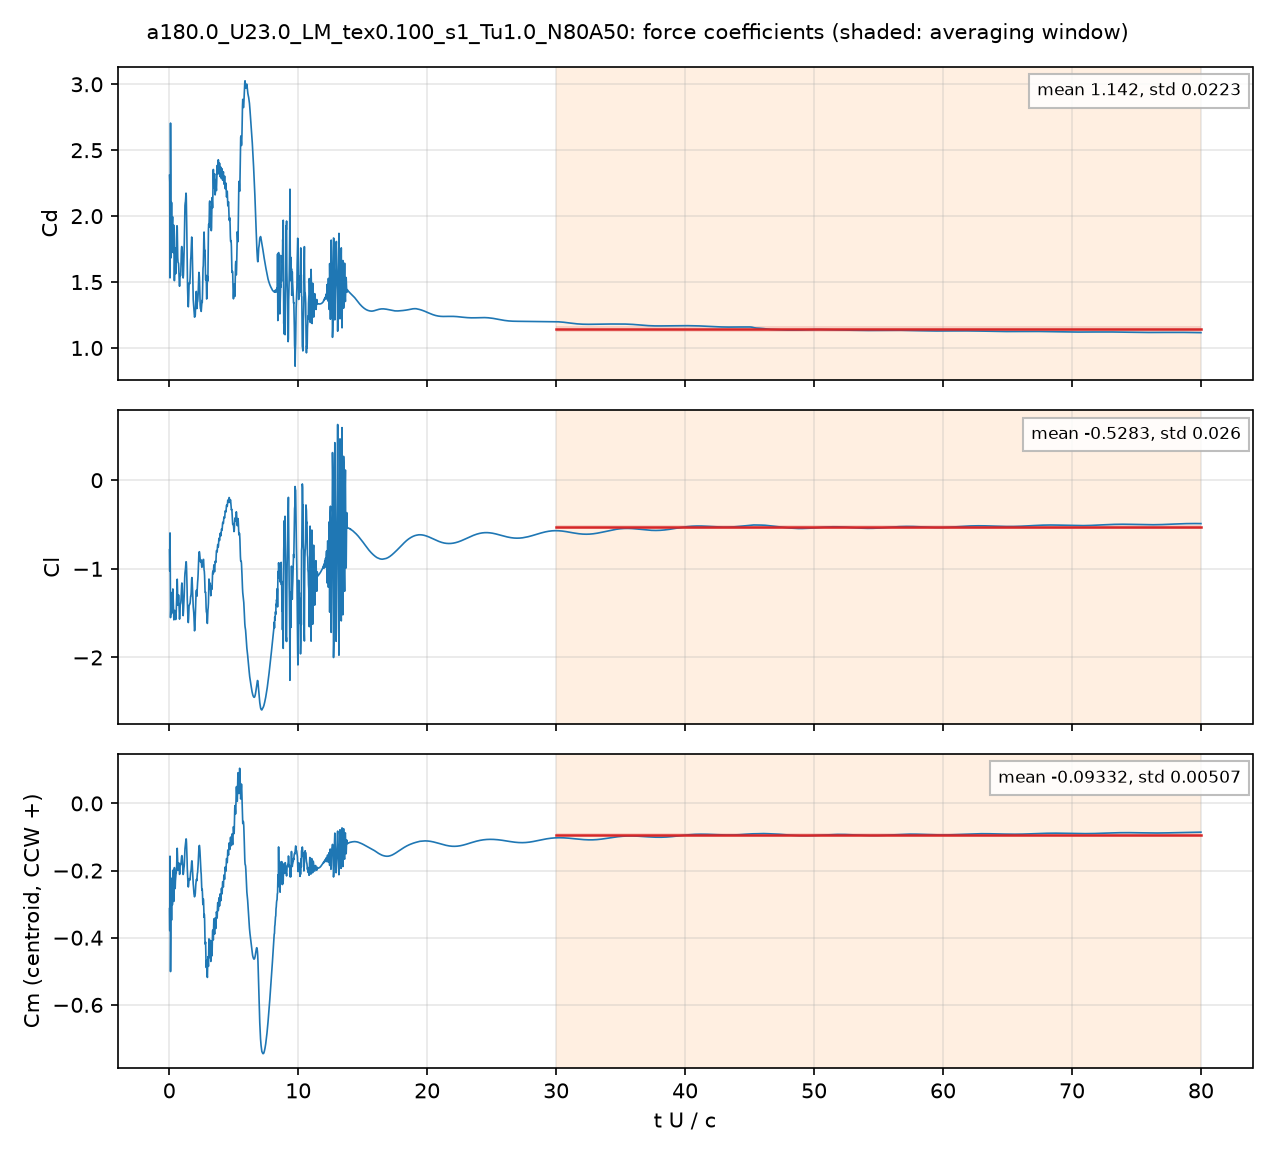

Data behind this chart, as committed beside it:
# a180.0_U23.0_LM_tex0.100_s1_Tu1.0_N80A…, q = 0.5 U^2, A = c dz, c = 0.048 m; Cm about the centroid, CCW +
# averaging window t U/c = 30 .. 80; dec…
t_s, t_U_over_c, Cd, Cl, Cm_z_ccw, Cd_pressure, Cd_viscous
4.1498924e-05, 0.01988, 2.309, -0.785, -0.3135, 2.298, 0.0106
8.3422694e-05, 0.03997, 2.257, -1.023, -0.3787, 2.246, 0.0114
0.0001253, 0.06005, 1.532, -0.5949, -0.1572, 1.518, 0.01406
0.0001668, 0.07993, 1.838, -0.9795, -0.2223, 1.832, 0.005542
0.0002083, 0.09982, 2.705, -1.55, -0.5008, 2.697, 0.008861
0.0002501, 0.1198, 2.308, -1.475, -0.3975, 2.3, 0.008304
0.0002924, 0.1401, 1.684, -1.266, -0.2288, 1.677, 0.007097
0.0003342, 0.1601, 1.806, -1.339, -0.2501, 1.798, 0.007933
0.0003757, 0.18, 2.104, -1.504, -0.3475, 2.096, 0.007151
0.0004174, 0.2, 1.78, -1.403, -0.248, 1.774, 0.005993
0.0004589, 0.2199, 1.738, -1.341, -0.2223, 1.733, 0.005969
0.0005006, 0.2399, 1.945, -1.477, -0.3027, 1.939, 0.005593
0.0005427, 0.2601, 1.995, -1.407, -0.2942, 1.989, 0.00648
0.000584, 0.2798, 1.865, -1.227, -0.2111, 1.86, 0.005256
0.0006262, 0.3, 1.724, -1.322, -0.1986, 1.72, 0.003935
0.0006679, 0.32, 1.767, -1.429, -0.2281, 1.762, 0.004891
0.0007101, 0.3402, 1.933, -1.536, -0.2878, 1.929, 0.004134
0.0007516, 0.3601, 1.873, -1.576, -0.2917, 1.869, 0.003731
0.0007935, 0.3802, 1.607, -1.511, -0.2217, 1.603, 0.004005
0.0008353, 0.4002, 1.511, -1.474, -0.1912, 1.506, 0.004621
0.0008766, 0.4201, 1.574, -1.469, -0.2009, 1.568, 0.005594
0.0009178, 0.4398, 1.693, -1.489, -0.2423, 1.688, 0.004729
0.0009596, 0.4598, 1.76, -1.504, -0.2537, 1.756, 0.003482
0.001002, 0.4801, 1.647, -1.542, -0.2311, 1.644, 0.002844
0.001044, 0.5001, 1.563, -1.572, -0.2205, 1.56, 0.002621
0.001085, 0.5199, 1.637, -1.543, -0.2113, 1.633, 0.004804
0.001127, 0.5402, 1.73, -1.489, -0.208, 1.725, 0.005171
0.001168, 0.5598, 1.827, -1.399, -0.1999, 1.823, 0.004015
0.001211, 0.5801, 1.876, -1.309, -0.181, 1.873, 0.00348
0.001252, 0.6, 1.927, -1.162, -0.1463, 1.923, 0.003934
0.001294, 0.6199, 1.918, -1.117, -0.1336, 1.914, 0.003707
0.001335, 0.6399, 1.796, -1.215, -0.1564, 1.793, 0.003384
0.001377, 0.6599, 1.684, -1.359, -0.1863, 1.681, 0.003029
0.001419, 0.6798, 1.65, -1.411, -0.1992, 1.647, 0.002653
0.00146, 0.6998, 1.645, -1.355, -0.1967, 1.643, 0.002449
0.001502, 0.7198, 1.642, -1.294, -0.1836, 1.64, 0.002396
0.001545, 0.7402, 1.606, -1.329, -0.1771, 1.603, 0.002876
0.001586, 0.7602, 1.552, -1.416, -0.1814, 1.549, 0.003153
0.001628, 0.78, 1.489, -1.528, -0.1989, 1.486, 0.002762
0.001669, 0.7999, 1.468, -1.567, -0.2113, 1.466, 0.002234
0.001711, 0.8198, 1.494, -1.505, -0.2084, 1.492, 0.002387
0.001753, 0.8401, 1.561, -1.416, -0.1897, 1.557, 0.003192
0.001795, 0.8599, 1.553, -1.399, -0.1823, 1.55, 0.003005
0.001837, 0.8802, 1.549, -1.394, -0.1826, 1.547, 0.00241
0.001878, 0.9, 1.582, -1.375, -0.1819, 1.58, 0.002072
0.001919, 0.9197, 1.662, -1.328, -0.1754, 1.66, 0.002792
0.001962, 0.9401, 1.739, -1.252, -0.1647, 1.735, 0.003591
0.002003, 0.9599, 1.768, -1.189, -0.1575, 1.764, 0.003244
0.002046, 0.9803, 1.769, -1.16, -0.1555, 1.767, 0.001968
0.002087, 1, 1.759, -1.178, -0.157, 1.758, 0.001496
0.002129, 1.02, 1.708, -1.269, -0.1694, 1.706, 0.001925
0.002171, 1.04, 1.669, -1.344, -0.1791, 1.666, 0.002795
0.002212, 1.06, 1.597, -1.45, -0.1967, 1.595, 0.002067
0.002254, 1.08, 1.531, -1.528, -0.2117, 1.529, 0.001536
0.002296, 1.1, 1.554, -1.486, -0.2088, 1.552, 0.001979
0.002337, 1.12, 1.616, -1.413, -0.1995, 1.613, 0.003014
0.002379, 1.14, 1.686, -1.364, -0.1924, 1.683, 0.003322
0.002421, 1.16, 1.762, -1.303, -0.1868, 1.759, 0.00257
... 3,942 more rows
